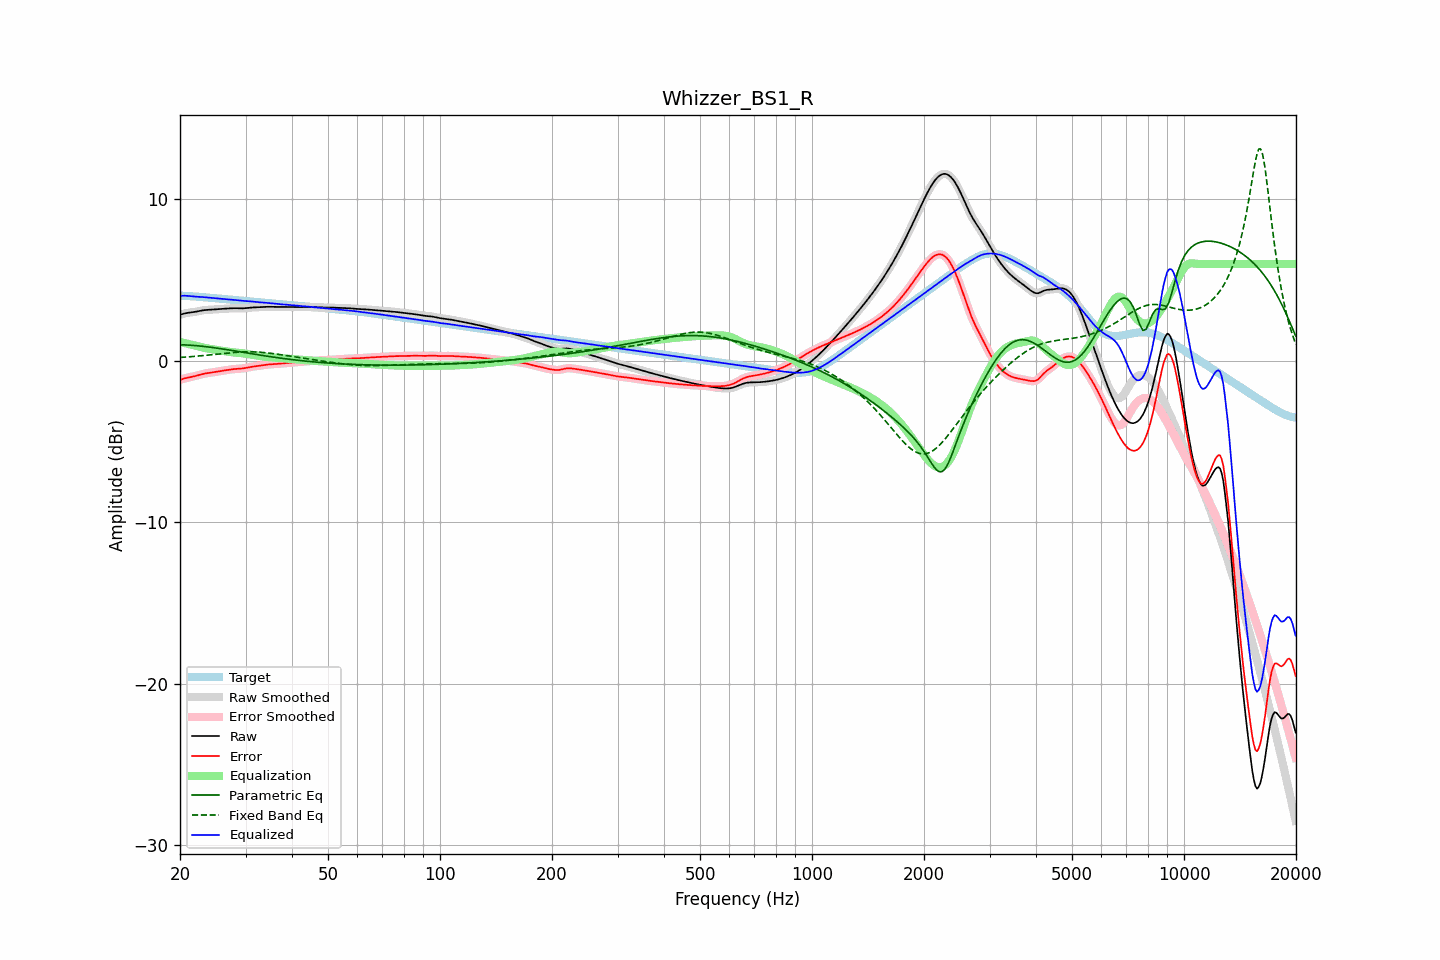

Source data for this figure (header and first rows):
frequency, raw, error, smoothed, error_smoothed, equalization, parametric_eq, fixed_band_eq, equalized_raw, equalized_smoothed, target
20.00, 2.85, -1.18, 2.85, -1.18, 1.17, 1.00, 0.21, 4.02, 4.02, 4.03
20.20, 2.88, -1.15, 2.88, -1.15, 1.14, 0.99, 0.21, 4.03, 4.03, 4.03
20.40, 2.91, -1.12, 2.91, -1.11, 1.12, 0.99, 0.22, 4.03, 4.03, 4.03
20.61, 2.94, -1.09, 2.93, -1.09, 1.09, 0.98, 0.23, 4.03, 4.03, 4.02
20.81, 2.96, -1.06, 2.96, -1.06, 1.07, 0.98, 0.24, 4.03, 4.03, 4.02
21.02, 2.97, -1.04, 2.97, -1.04, 1.05, 0.97, 0.24, 4.02, 4.02, 4.01
21.23, 2.99, -1.02, 2.99, -1.02, 1.02, 0.97, 0.25, 4.01, 4.01, 4.00
21.44, 3.00, -1.00, 3.00, -1.00, 1.00, 0.96, 0.26, 4.00, 4.00, 4.00
21.66, 3.01, -0.98, 3.01, -0.98, 0.97, 0.95, 0.27, 3.99, 3.99, 3.99
21.87, 3.03, -0.96, 3.03, -0.96, 0.95, 0.95, 0.27, 3.98, 3.98, 3.98
22.09, 3.04, -0.93, 3.04, -0.93, 0.93, 0.94, 0.28, 3.97, 3.97, 3.98
22.31, 3.06, -0.90, 3.06, -0.90, 0.90, 0.93, 0.29, 3.97, 3.97, 3.97
22.54, 3.08, -0.88, 3.08, -0.88, 0.88, 0.92, 0.30, 3.96, 3.96, 3.96
22.76, 3.10, -0.85, 3.10, -0.85, 0.85, 0.91, 0.31, 3.96, 3.95, 3.95
22.99, 3.12, -0.82, 3.12, -0.82, 0.83, 0.90, 0.32, 3.95, 3.95, 3.94
23.22, 3.14, -0.80, 3.14, -0.80, 0.80, 0.89, 0.33, 3.94, 3.94, 3.93
23.45, 3.15, -0.78, 3.15, -0.78, 0.78, 0.88, 0.34, 3.93, 3.93, 3.93
23.69, 3.15, -0.76, 3.15, -0.76, 0.76, 0.86, 0.35, 3.92, 3.92, 3.92
23.92, 3.16, -0.75, 3.16, -0.75, 0.75, 0.85, 0.36, 3.91, 3.91, 3.91
24.16, 3.17, -0.73, 3.17, -0.73, 0.73, 0.84, 0.37, 3.90, 3.90, 3.90
24.40, 3.17, -0.72, 3.17, -0.72, 0.72, 0.83, 0.38, 3.89, 3.89, 3.89
24.65, 3.18, -0.70, 3.18, -0.70, 0.70, 0.81, 0.39, 3.88, 3.88, 3.88
24.89, 3.18, -0.69, 3.18, -0.69, 0.69, 0.80, 0.40, 3.87, 3.87, 3.87
25.14, 3.19, -0.67, 3.19, -0.67, 0.67, 0.78, 0.41, 3.86, 3.86, 3.86
25.39, 3.20, -0.66, 3.20, -0.66, 0.66, 0.77, 0.42, 3.86, 3.86, 3.86
25.65, 3.21, -0.64, 3.21, -0.64, 0.64, 0.76, 0.43, 3.85, 3.85, 3.85
25.91, 3.21, -0.62, 3.21, -0.62, 0.62, 0.74, 0.44, 3.84, 3.84, 3.84
26.16, 3.22, -0.61, 3.22, -0.61, 0.61, 0.73, 0.45, 3.83, 3.83, 3.83
26.43, 3.23, -0.59, 3.23, -0.59, 0.59, 0.71, 0.46, 3.82, 3.82, 3.82
26.69, 3.23, -0.58, 3.23, -0.58, 0.58, 0.69, 0.47, 3.81, 3.81, 3.81
26.96, 3.24, -0.56, 3.24, -0.56, 0.56, 0.68, 0.48, 3.80, 3.80, 3.80
27.23, 3.25, -0.54, 3.25, -0.54, 0.55, 0.66, 0.49, 3.79, 3.79, 3.79
27.50, 3.25, -0.53, 3.25, -0.53, 0.53, 0.65, 0.50, 3.79, 3.79, 3.78
27.77, 3.26, -0.52, 3.26, -0.52, 0.52, 0.63, 0.51, 3.78, 3.78, 3.77
28.05, 3.26, -0.51, 3.26, -0.51, 0.51, 0.61, 0.52, 3.77, 3.77, 3.77
28.33, 3.26, -0.50, 3.26, -0.50, 0.50, 0.60, 0.53, 3.76, 3.76, 3.76
28.62, 3.25, -0.49, 3.25, -0.49, 0.49, 0.58, 0.53, 3.75, 3.75, 3.75
28.90, 3.25, -0.49, 3.25, -0.49, 0.49, 0.56, 0.54, 3.74, 3.74, 3.74
29.19, 3.25, -0.48, 3.25, -0.48, 0.48, 0.55, 0.54, 3.73, 3.73, 3.73
29.48, 3.25, -0.47, 3.25, -0.47, 0.46, 0.53, 0.55, 3.71, 3.71, 3.72
29.78, 3.25, -0.46, 3.25, -0.46, 0.45, 0.51, 0.55, 3.71, 3.71, 3.71
30.08, 3.26, -0.44, 3.26, -0.44, 0.44, 0.50, 0.55, 3.70, 3.70, 3.70
30.38, 3.27, -0.42, 3.27, -0.42, 0.42, 0.48, 0.55, 3.69, 3.69, 3.69
30.68, 3.28, -0.40, 3.28, -0.40, 0.40, 0.46, 0.56, 3.69, 3.69, 3.68
30.99, 3.29, -0.38, 3.29, -0.38, 0.39, 0.45, 0.55, 3.68, 3.68, 3.67
31.30, 3.30, -0.36, 3.30, -0.36, 0.37, 0.43, 0.55, 3.67, 3.67, 3.67
31.61, 3.31, -0.35, 3.31, -0.35, 0.35, 0.41, 0.55, 3.66, 3.66, 3.66
31.93, 3.31, -0.34, 3.31, -0.34, 0.34, 0.40, 0.55, 3.65, 3.65, 3.65
32.24, 3.31, -0.32, 3.31, -0.32, 0.32, 0.38, 0.54, 3.63, 3.63, 3.64
32.57, 3.32, -0.31, 3.32, -0.31, 0.31, 0.37, 0.54, 3.62, 3.62, 3.63
32.89, 3.32, -0.30, 3.32, -0.30, 0.29, 0.35, 0.53, 3.62, 3.62, 3.62
33.22, 3.33, -0.28, 3.33, -0.28, 0.28, 0.33, 0.52, 3.61, 3.61, 3.61
33.55, 3.34, -0.26, 3.34, -0.26, 0.26, 0.32, 0.51, 3.60, 3.60, 3.60
33.89, 3.35, -0.25, 3.35, -0.25, 0.25, 0.30, 0.50, 3.60, 3.60, 3.59
34.23, 3.35, -0.24, 3.35, -0.24, 0.24, 0.29, 0.49, 3.59, 3.59, 3.58
34.57, 3.35, -0.23, 3.35, -0.23, 0.23, 0.27, 0.48, 3.58, 3.58, 3.57
34.92, 3.34, -0.22, 3.34, -0.22, 0.22, 0.26, 0.47, 3.57, 3.57, 3.57
35.27, 3.34, -0.22, 3.34, -0.22, 0.21, 0.24, 0.46, 3.55, 3.55, 3.56
35.62, 3.34, -0.21, 3.34, -0.21, 0.21, 0.23, 0.45, 3.55, 3.55, 3.55
35.97, 3.34, -0.20, 3.34, -0.20, 0.20, 0.21, 0.43, 3.54, 3.54, 3.54
... 635 more rows
